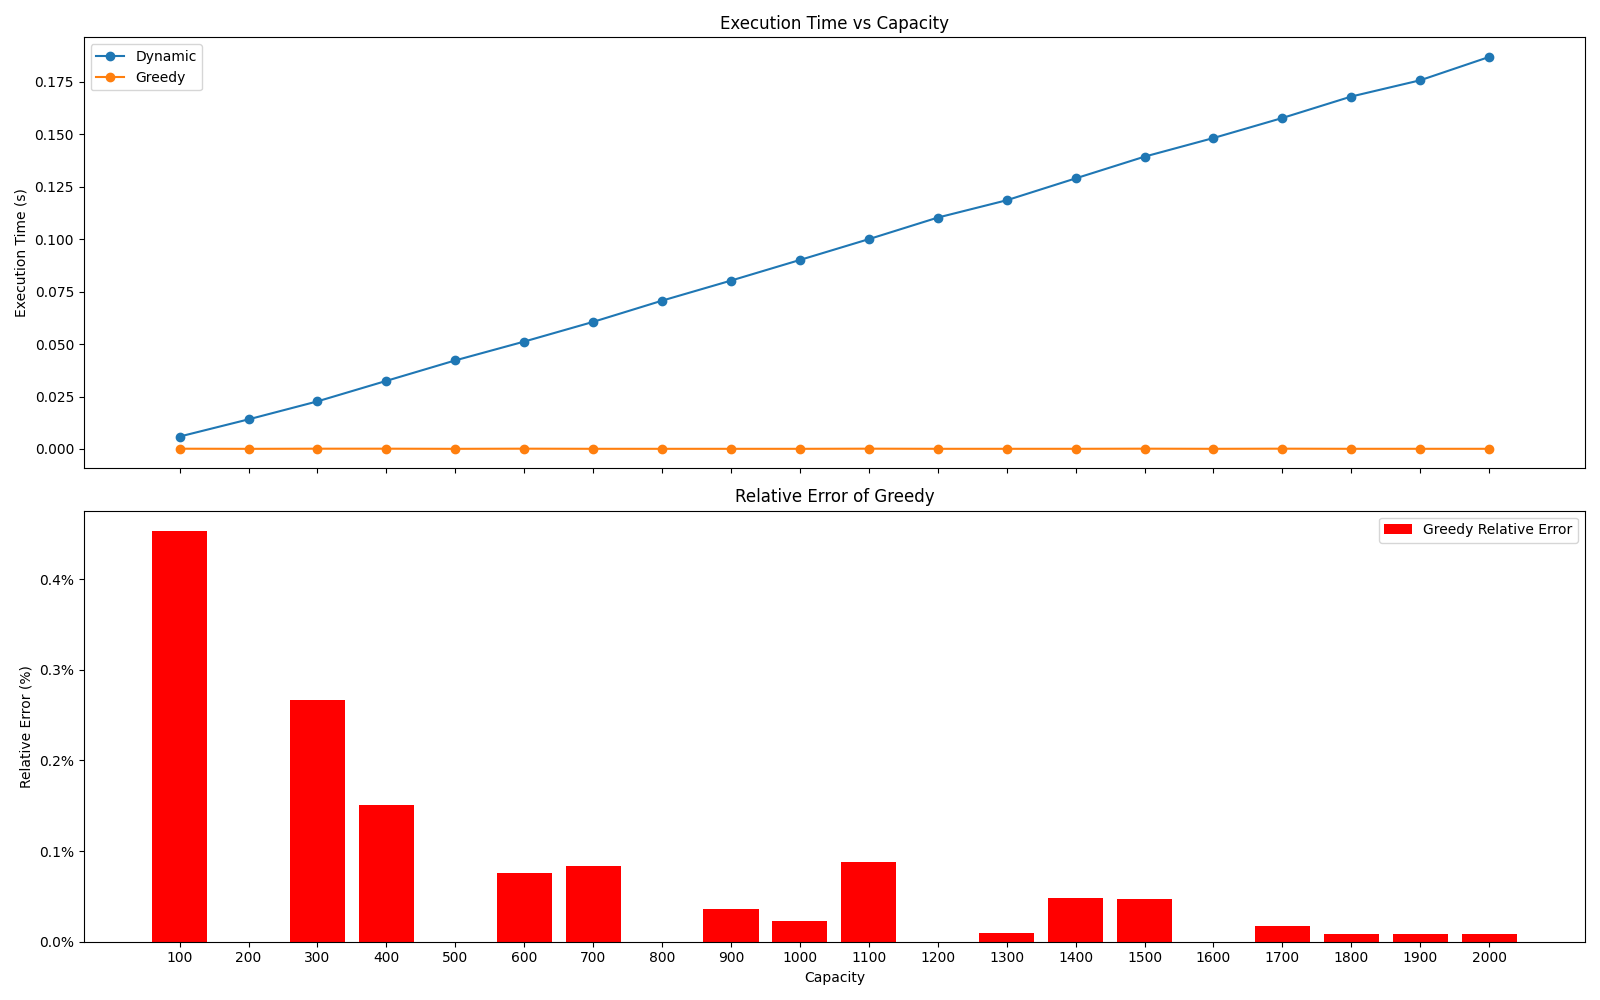

The file beside this chart, header and first rows:
method, capacity, value, time_seconds
greedy, 100, 2418, 0.0001237
greedy, 200, 3625, 6.183000008604723e-05
greedy, 300, 4489, 0.0001313
greedy, 400, 5285, 0.0001304
greedy, 500, 6010, 6.797199996071867e-05
greedy, 600, 6635, 0.000137
greedy, 700, 7217, 7.82620000973111e-05
greedy, 800, 7772, 6.992400012677536e-05
greedy, 900, 8275, 7.114799987903097e-05
greedy, 1000, 8729, 7.16840000677621e-05
greedy, 1100, 9144, 0.0001356
greedy, 1200, 9558, 7.743799997115275e-05
greedy, 1300, 9938, 7.760200001939665e-05
greedy, 1400, 10295, 7.794399989506929e-05
greedy, 1500, 10648, 0.0001344
greedy, 1600, 10987, 7.556200005637948e-05
greedy, 1700, 11308, 0.0001362
greedy, 1800, 11625, 7.77139999627252e-05
greedy, 1900, 11938, 7.886999988841125e-05
greedy, 2000, 12246, 7.895400001871167e-05
dynamic, 100, 2429, 0.005913
dynamic, 200, 3625, 0.01411
dynamic, 300, 4501, 0.02269
dynamic, 400, 5293, 0.03247
dynamic, 500, 6010, 0.04222
dynamic, 600, 6640, 0.0512
dynamic, 700, 7223, 0.06058
dynamic, 800, 7772, 0.0707
dynamic, 900, 8278, 0.08027
dynamic, 1000, 8731, 0.0901
dynamic, 1100, 9152, 0.1
dynamic, 1200, 9558, 0.1103
dynamic, 1300, 9939, 0.1186
dynamic, 1400, 10300, 0.129
dynamic, 1500, 10653, 0.1394
dynamic, 1600, 10987, 0.1482
dynamic, 1700, 11310, 0.1578
dynamic, 1800, 11626, 0.168
dynamic, 1900, 11939, 0.1758
dynamic, 2000, 12247, 0.1869
